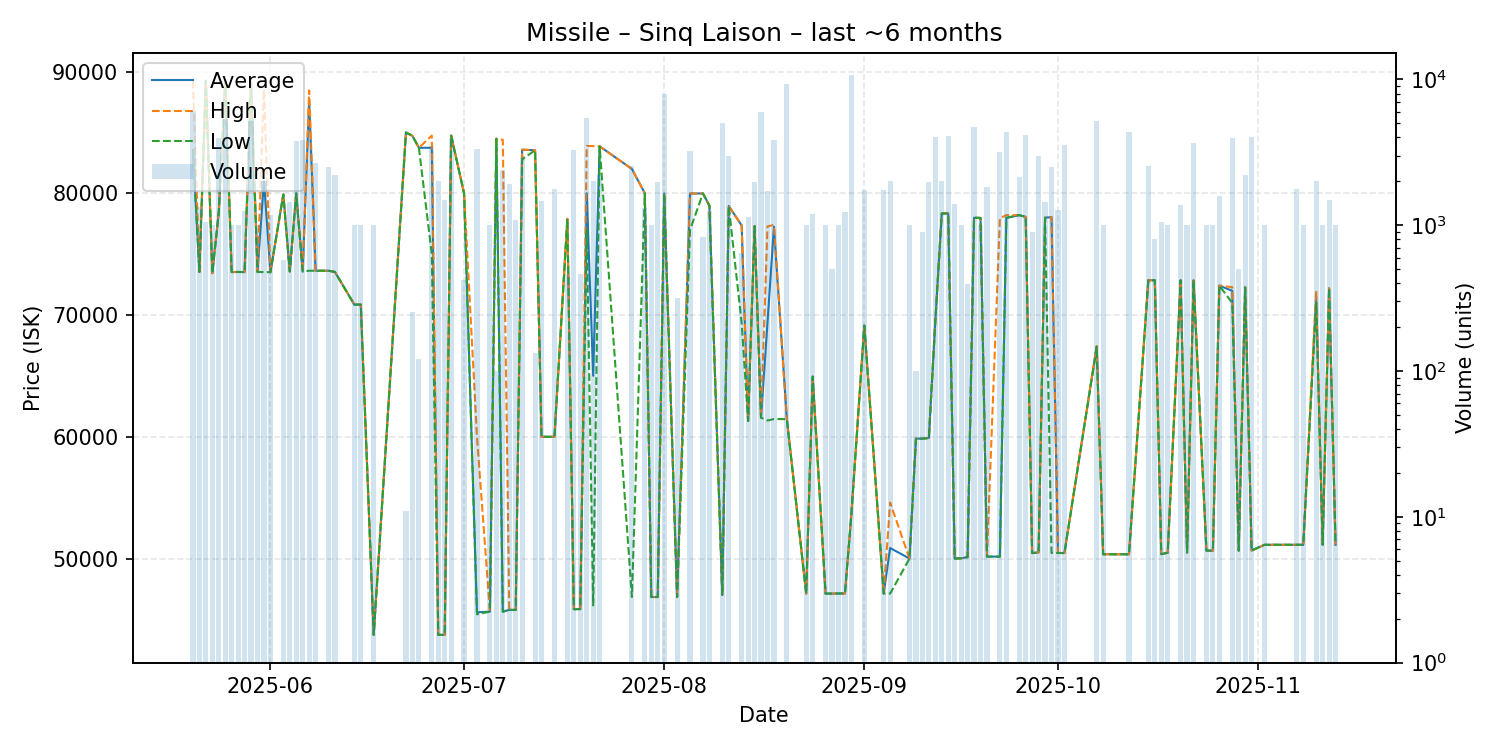

Values plotted in this chart, from the file beside it:
date, average, highest, lowest, order_count, volume
2025-05-20, 83550, 89240, 83550, 5, 6102
2025-05-21, 73540, 73540, 73540, 3, 1330
2025-05-22, 89240, 89240, 89240, 4, 1050
2025-05-23, 73440, 73440, 73440, 1, 1000
2025-05-24, 78450, 78450, 78450, 6, 3986
2025-05-25, 89250, 89250, 89250, 4, 5350
2025-05-26, 73530, 73530, 73530, 1, 1000
2025-05-27, 73540, 73540, 73540, 2, 1000
2025-05-28, 73530, 73530, 73530, 2, 1250
2025-05-29, 89110, 89110, 89110, 3, 5166
2025-05-30, 73540, 73540, 73540, 2, 1000
2025-05-31, 81030, 88530, 73530, 2, 2000
2025-06-01, 73520, 73520, 73520, 2, 1180
2025-06-03, 79900, 79900, 79900, 2, 580
2025-06-04, 73580, 73580, 73580, 2, 1450
2025-06-05, 80000, 80000, 80000, 4, 3800
2025-06-06, 73580, 73580, 73580, 3, 3822
2025-06-07, 87650, 88460, 73640, 3, 3832
2025-06-08, 73640, 73640, 73640, 3, 2680
2025-06-10, 73640, 73640, 73640, 4, 2500
2025-06-11, 73540, 73540, 73540, 3, 2200
2025-06-14, 70860, 70860, 70860, 2, 1000
2025-06-15, 70860, 70860, 70860, 1, 1000
2025-06-17, 43730, 43730, 43730, 2, 1000
2025-06-22, 85000, 85000, 85000, 1, 11
2025-06-23, 84720, 84720, 84720, 1, 252
2025-06-24, 83740, 83740, 83740, 1, 120
2025-06-26, 83740, 84740, 75000, 4, 3500
2025-06-27, 43730, 43730, 43730, 2, 2000
2025-06-28, 43730, 43730, 43730, 1, 1500
2025-06-29, 84740, 84740, 84740, 6, 3992
2025-07-01, 80000, 80000, 80000, 2, 423
2025-07-03, 45580, 60000, 45420, 7, 3330
2025-07-05, 45640, 45640, 45640, 2, 1000
2025-07-06, 84480, 84480, 84480, 1, 100
2025-07-07, 45640, 84400, 45630, 5, 2396
2025-07-08, 45780, 45780, 45780, 3, 1924
2025-07-09, 45780, 45780, 45780, 3, 1080
2025-07-10, 83580, 83590, 82790, 6, 3000
2025-07-12, 83540, 83540, 83540, 2, 132
2025-07-13, 60000, 60000, 60000, 2, 1462
2025-07-15, 60000, 60000, 60000, 5, 1762
2025-07-17, 77900, 77900, 77900, 1, 462
2025-07-18, 45840, 45840, 45840, 3, 3301
2025-07-19, 45850, 45850, 45850, 1, 462
2025-07-20, 80000, 83890, 77000, 8, 5450
2025-07-21, 65015, 83880, 46150, 2, 2000
2025-07-22, 83860, 83860, 83860, 2, 2200
2025-07-27, 82000, 82000, 46840, 4, 2559
2025-07-29, 80000, 80000, 80000, 3, 1320
2025-07-30, 46840, 46840, 46840, 1, 1000
2025-07-31, 46840, 46840, 46840, 6, 1963
2025-08-01, 79980, 79980, 79980, 3, 7995
2025-08-03, 46840, 46840, 46840, 1, 318
2025-08-05, 79980, 79985, 76990, 5, 3221
2025-08-07, 79990, 79990, 79990, 4, 828
2025-08-08, 78990, 78990, 78990, 3, 1260
2025-08-10, 47010, 47010, 47010, 1, 5000
2025-08-11, 78960, 78960, 78960, 2, 3000
2025-08-13, 77360, 77370, 69345, 3, 649
... 63 more rows
